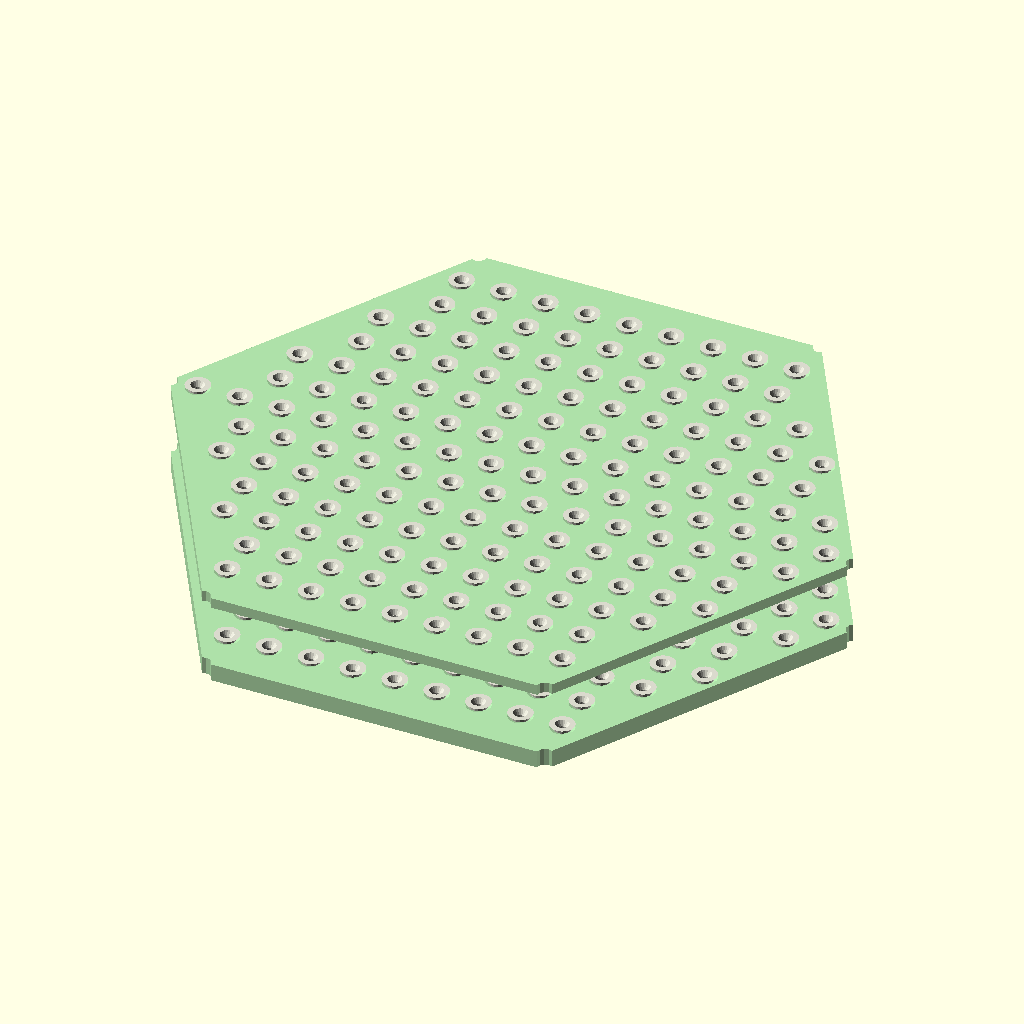
Cell 1 — every parameter at its default value.
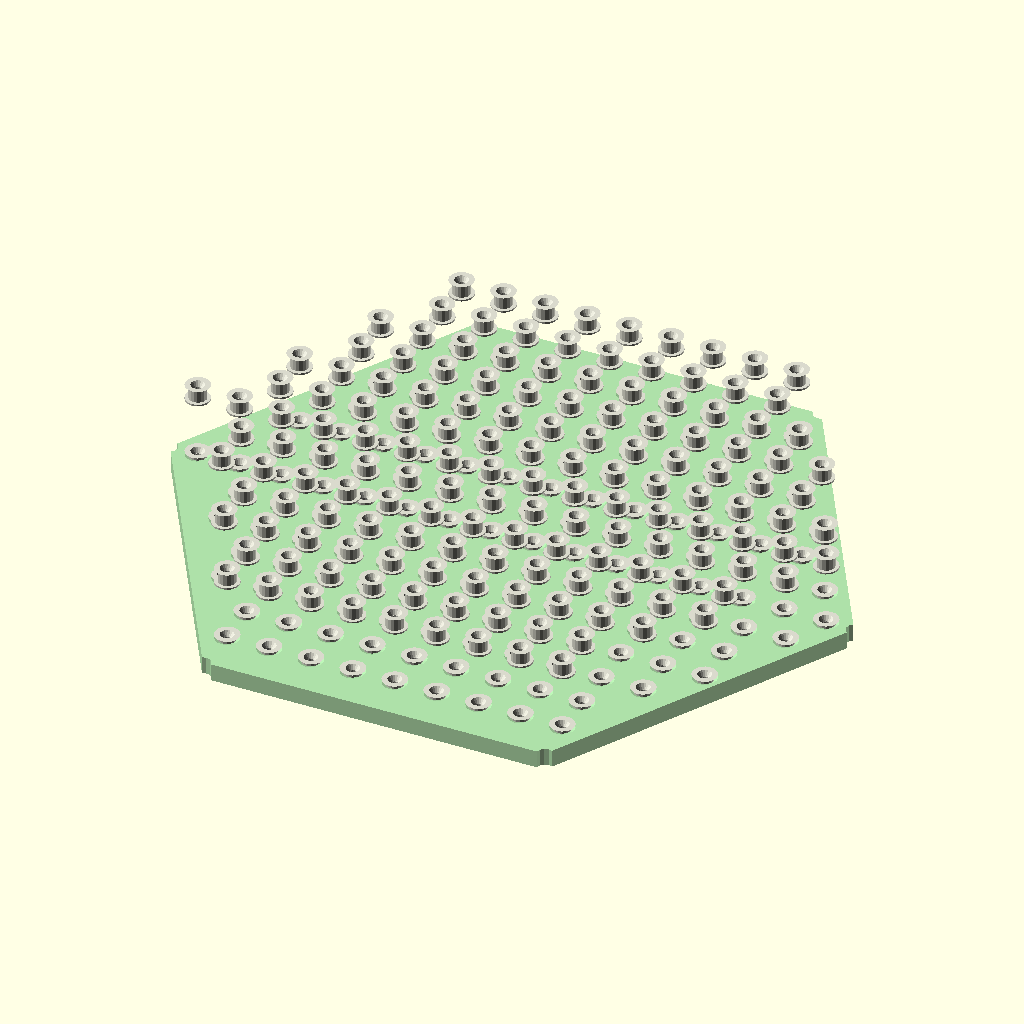
Cell 2: SHOW_UPPER = false (everything else at default).
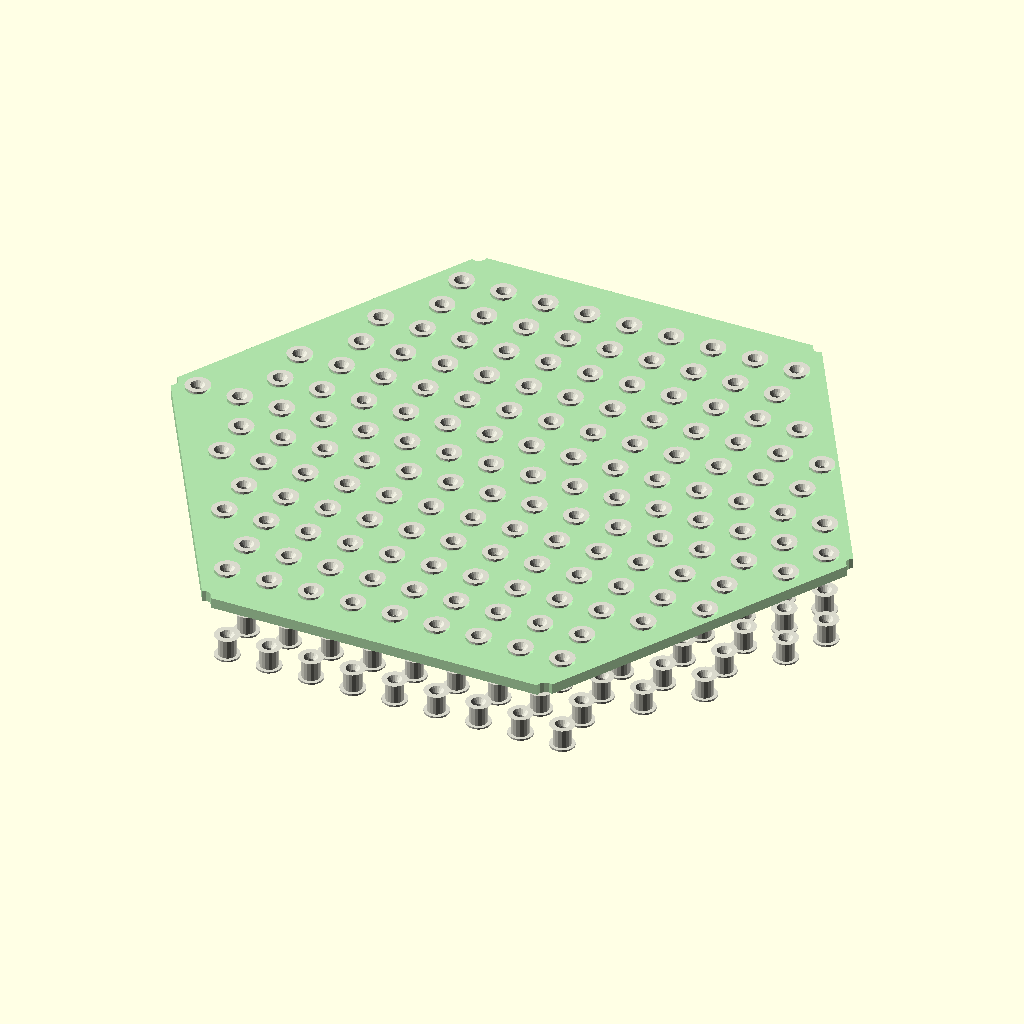
Cell 3: SHOW_LOWER = false (everything else at default).
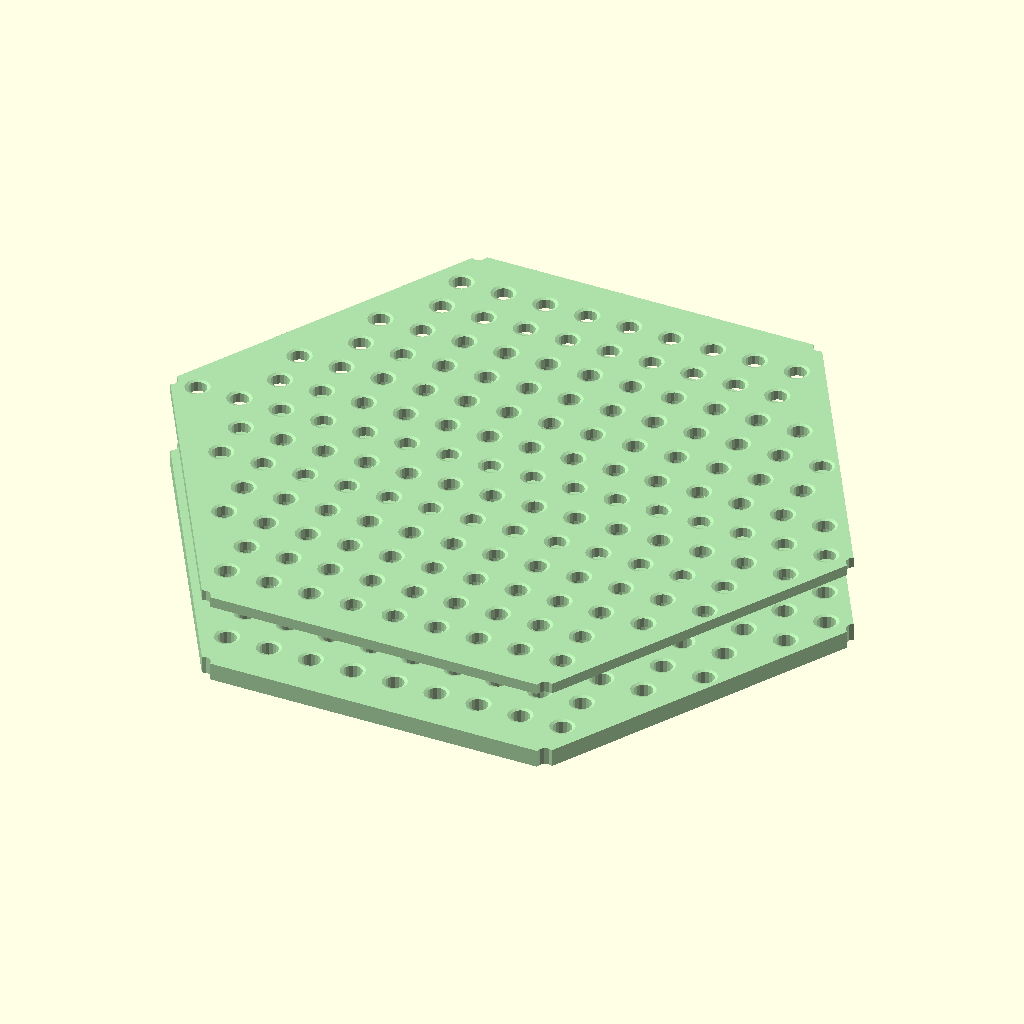
Cell 4: SHOW_BUSHINGS = false (everything else at default).
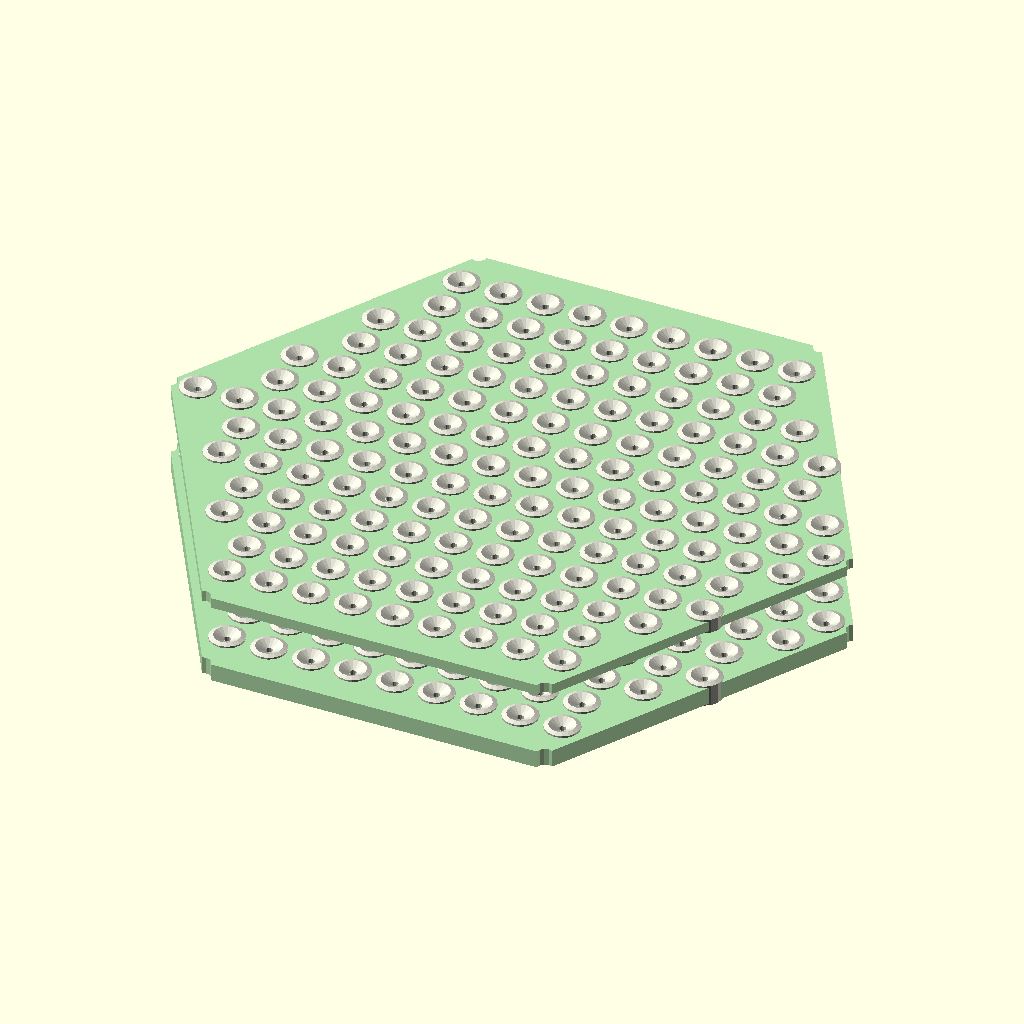
Cell 5: BUSHING_GP_OD = 10 (everything else at default).
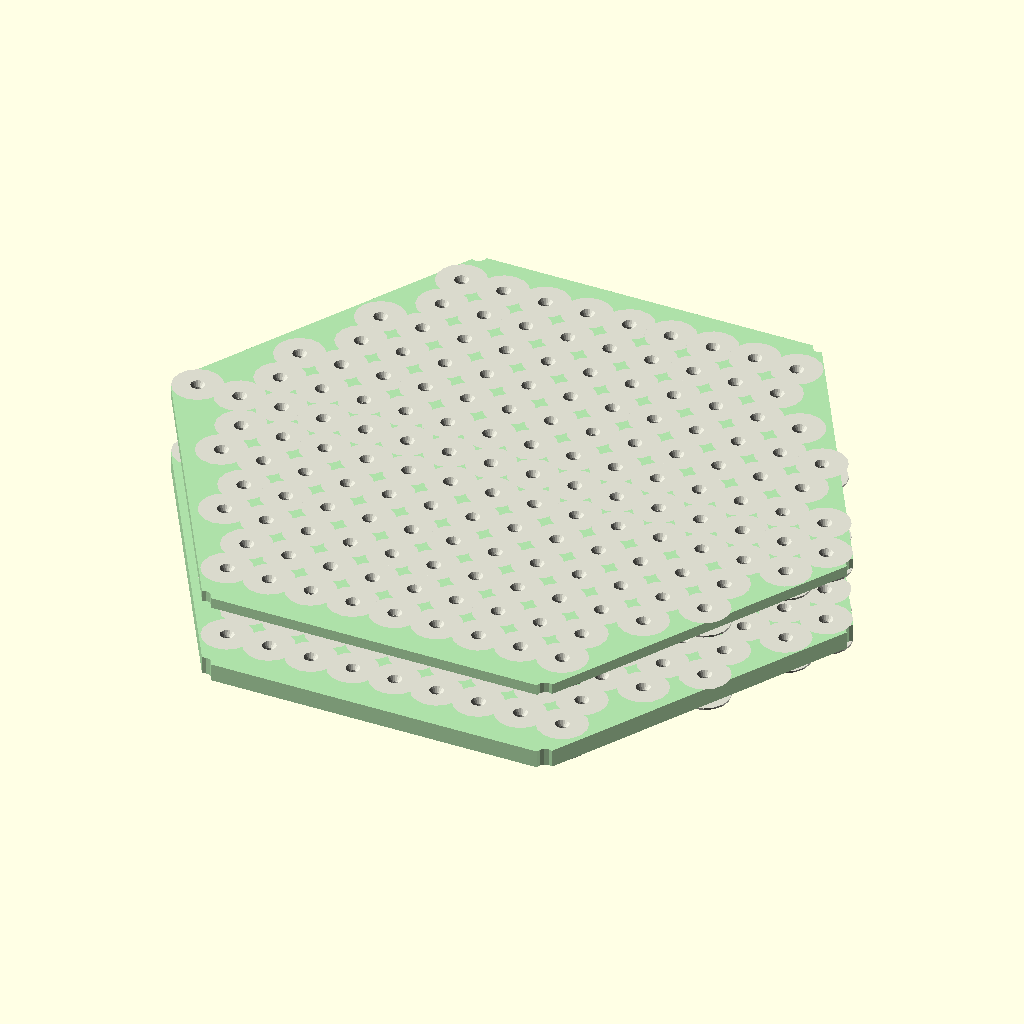
Cell 6: BUSHING_GP_FLANGE_OD = 14 (everything else at default).
All cells are drawn from the same view direction (rotation 55°, 0°, 25°, orthographic, colour scheme Cornfield), but the view is re-fitted for each cell, so position and scale can differ between cells as well as the parameter.
Source of the model, 3d_design_agent/triple_helix_mvp/check point/guide_plate_v5.scad:
// =========================================================
// GUIDE PLATE V5 — Hex Dampener Plates (Frame-Clamped)
// =========================================================
// Two parallel hex plates below Tier 3.
// Captures angled strings via funnel bushings, constrains to vertical.
//
// Same hex shape as matrix tiers (HEX_R=88.5). No bolt flanges --
// frame posts pass through edge notches at hex vertices.
//
// Assembly order (top-down):
//   Upper plate (GP1): 3mm thick, funnel bushings
//   15mm spacer gap
//   Lower plate (GP2): 5mm thick, vertical bores
// =========================================================

include <config_v5.scad>

$fn = 40;

// =============================================
// LOCAL PARAMETERS
// =============================================
BUSHING_GP_OD         = 5.0;
BUSHING_GP_FLANGE_OD  = 7.0;

/* [Visibility] */
SHOW_UPPER    = true;
SHOW_LOWER    = true;
SHOW_BUSHINGS = true;

// =============================================
// COLORS
// =============================================
C_GUIDE   = [0.6, 0.85, 0.6, 0.8];
C_BUSHING_GP = [0.85, 0.85, 0.8, 1.0];

// =============================================
// STANDALONE RENDER
// =============================================
guide_plate_assembly_v5();

// =============================================
// VERIFICATION
// =============================================
function _gp_sum(arr, i=0) = (i >= len(arr)) ? 0 : arr[i] + _gp_sum(arr, i+1);

_col_counts_gp = [for (i = [0:NUM_CHANNELS-1])
    let(d = CH_OFFSETS[i], clen = CH_LENS[i], raw = raw_col_count(clen))
    clen <= 0 ? 0 :
    len([for (j = [0:max(0, raw-1)]) if (col_inside_hex(col_x(raw, j, i), d)) 1])
];
_total_bushings = _gp_sum(_col_counts_gp);

echo(str("=== GUIDE PLATE V5 ==="));
echo(str("HEX_R=", HEX_R, "mm | Channels=", NUM_CHANNELS));
echo(str("Bushings per plate: ", _total_bushings));
echo(str("GP1=", GP1_THICK, "mm | Gap=", GUIDE_PLATE_GAP, "mm | GP2=", GP2_THICK, "mm"));
echo(str("Total assembly height: ", GP1_THICK + GUIDE_PLATE_GAP + GP2_THICK, "mm"));
echo(str("Post notches: 6 x ", POST_DIA, "mm at hex vertices"));


// =========================================================
// GUIDE PLATE ASSEMBLY
// =========================================================
module guide_plate_assembly_v5() {

    if (SHOW_UPPER)
        _guide_plate_body(GP1_THICK);

    if (SHOW_LOWER)
        translate([0, 0, -GP1_THICK - GUIDE_PLATE_GAP - GP2_THICK])
            _guide_plate_body(GP2_THICK);

    if (SHOW_BUSHINGS) {
        for (i = [0 : NUM_CHANNELS - 1]) {
            d = CH_OFFSETS[i];
            clen = CH_LENS[i];
            raw = raw_col_count(clen);

            if (clen > 0) {
                for (j = [0 : max(0, raw - 1)]) {
                    px = col_x(raw, j, i);
                    if (col_inside_hex(px, d)) {
                        bx = px;
                        by = -d;
                        translate([bx, by, -0.5])
                            ptfe_bushing_v5(GP1_THICK);
                        translate([bx, by, -GP1_THICK - GUIDE_PLATE_GAP - GP2_THICK - 0.5])
                            ptfe_bushing_v5(GP2_THICK);
                    }
                }
            }
        }
    }
}


// =========================================================
// GUIDE PLATE BODY
// =========================================================
module _guide_plate_body(thick) {

    color(C_GUIDE)
    difference() {
        cylinder(r = HEX_R, h = thick, $fn = 6);

        for (i = [0 : NUM_CHANNELS - 1]) {
            d = CH_OFFSETS[i];
            clen = CH_LENS[i];
            raw = raw_col_count(clen);

            if (clen > 0) {
                for (j = [0 : max(0, raw - 1)]) {
                    px = col_x(raw, j, i);
                    if (col_inside_hex(px, d)) {
                        translate([px, -d, -1])
                            cylinder(d = GUIDE_FUNNEL_DIA + 0.2, h = thick + 2, $fn = 16);
                        translate([px, -d, thick - 0.3])
                            cylinder(h = 0.5, d1 = GUIDE_FUNNEL_DIA + 0.2,
                                     d2 = GUIDE_FUNNEL_DIA + 3, $fn = 16);
                    }
                }
            }
        }

        for (i = [0 : 5]) {
            a = i * 60;
            translate([HEX_R * cos(a), HEX_R * sin(a), -1])
                cylinder(d = POST_DIA, h = thick + 2, $fn = 12);
        }
    }
}


// =========================================================
// PTFE BUSHING
// =========================================================
module ptfe_bushing_v5(plate_thick = 3.0) {
    color(C_BUSHING_GP)
    difference() {
        union() {
            cylinder(h = plate_thick + 1, d = BUSHING_GP_OD, $fn = 16);
            translate([0, 0, plate_thick + 1])
                cylinder(h = 0.5, d1 = BUSHING_GP_OD, d2 = BUSHING_GP_FLANGE_OD, $fn = 16);
            cylinder(h = 0.5, d = BUSHING_GP_FLANGE_OD, $fn = 16);
        }

        translate([0, 0, -1])
            cylinder(h = plate_thick + 4, d = GUIDE_BUSHING_BORE, $fn = 12);

        translate([0, 0, plate_thick])
            cylinder(h = 2, d1 = GUIDE_BUSHING_BORE, d2 = BUSHING_GP_OD - 0.5, $fn = 16);
    }
}
Customizer parameters (derived from the source; name, type, default, range or options):
BUSHING_GP_OD: number, default 5
BUSHING_GP_FLANGE_OD: number, default 7
SHOW_UPPER: bool, default true
SHOW_LOWER: bool, default true
SHOW_BUSHINGS: bool, default true
C_GUIDE: vector, default [0.6, 0.85, 0.6, 0.8]
C_BUSHING_GP: vector, default [0.85, 0.85, 0.8, 1]
